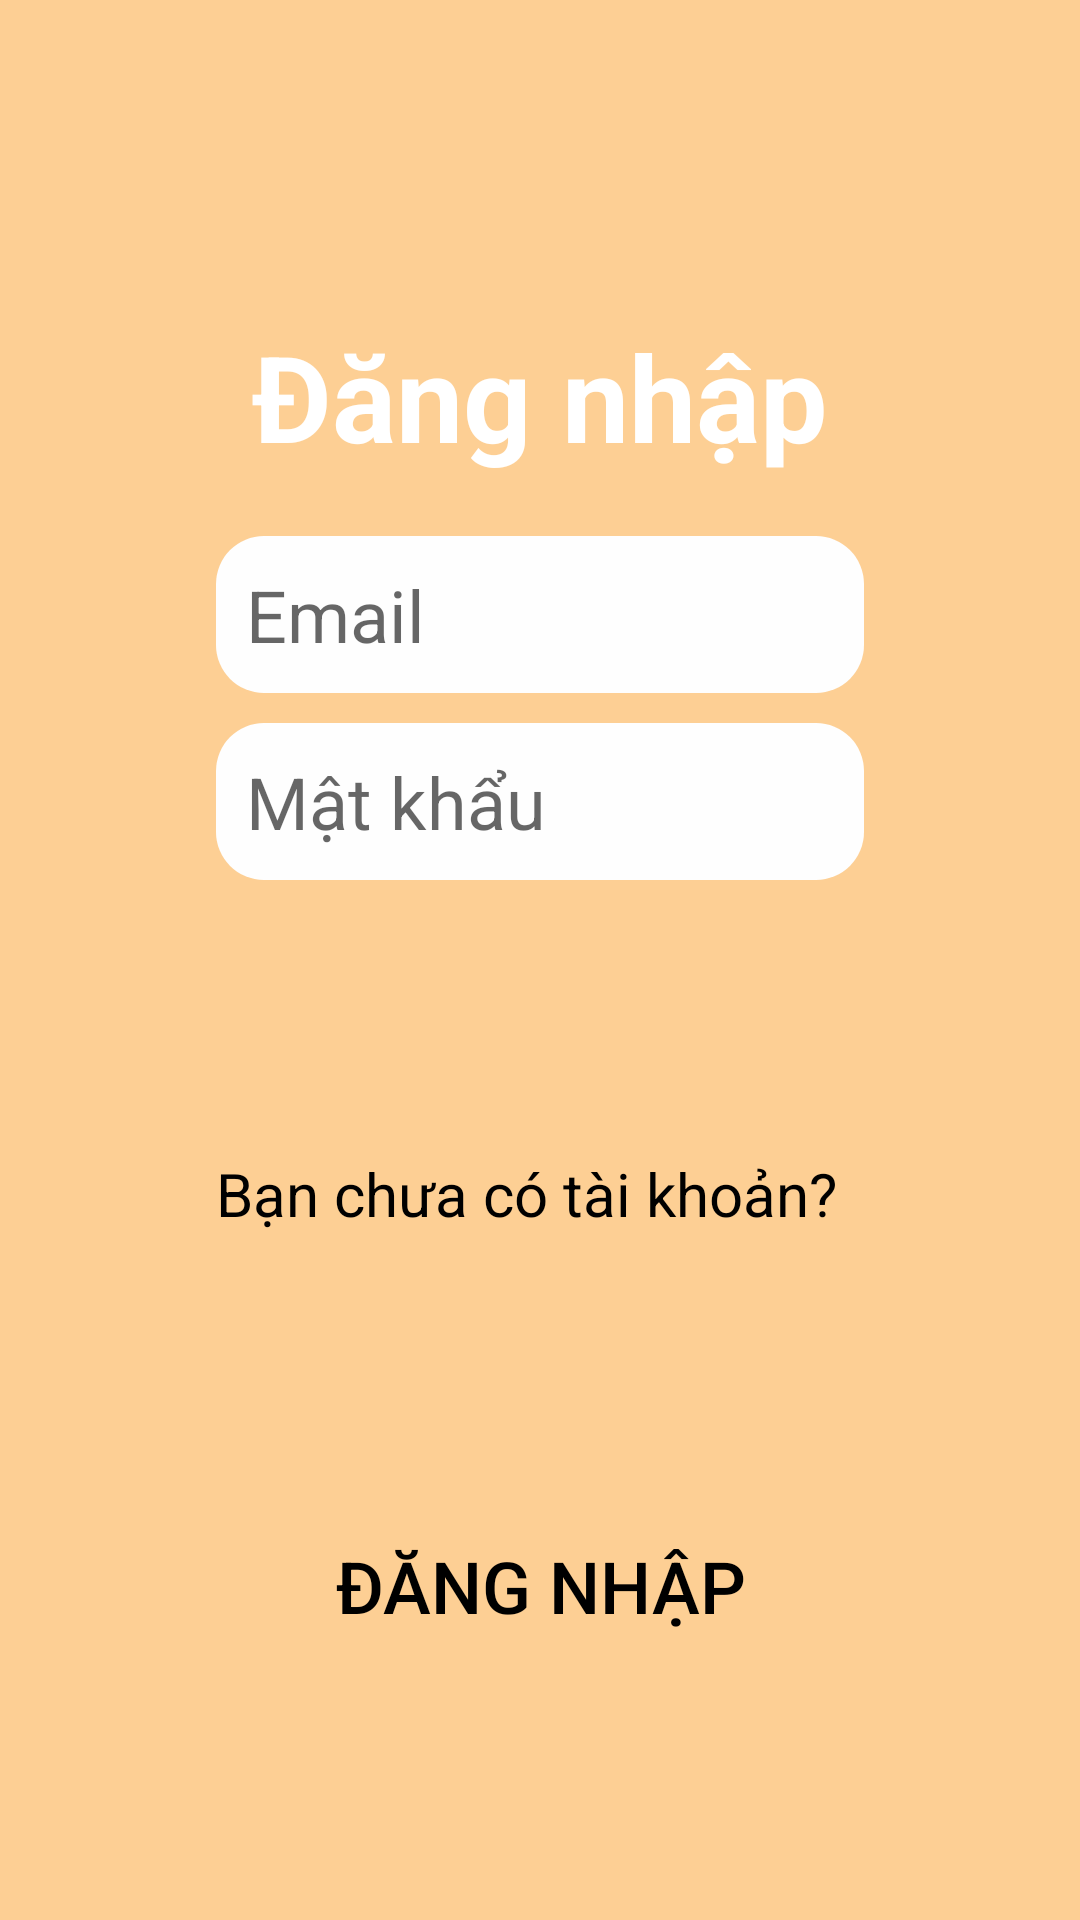

The Android layout XML behind this screen, and the referenced resources:
<!-- AndroidManifest.xml: application theme Theme.ELITTE -->
<!-- res/layout/activity_login_page.xml -->
<?xml version="1.0" encoding="utf-8"?>
<androidx.constraintlayout.widget.ConstraintLayout xmlns:android="http://schemas.android.com/apk/res/android"
    xmlns:app="http://schemas.android.com/apk/res-auto"
    android:id="@+id/exercise"
    android:layout_width="match_parent"
    android:layout_height="match_parent"
    android:background="@color/mainBackgroundColor"
    android:padding="40dp">

    <LinearLayout
        android:id="@+id/linearLayout"
        android:layout_width="0dp"
        android:layout_height="wrap_content"
        android:layout_marginStart="32dp"
        android:layout_marginEnd="32dp"
        android:gravity="center"
        android:orientation="vertical"
        app:layout_constraintBottom_toBottomOf="parent"
        app:layout_constraintEnd_toEndOf="parent"
        app:layout_constraintStart_toStartOf="parent"
        app:layout_constraintTop_toTopOf="parent">

        <ImageView
            android:layout_width="wrap_content"
            android:layout_height="wrap_content"
            android:src="@drawable/logo" />

        <TextView
            android:layout_width="wrap_content"
            android:layout_height="wrap_content"
            android:layout_marginTop="20dp"
            android:text="Đăng nhập"
            android:textColor="@color/white"
            android:textSize="40sp"
            android:textStyle="bold" />

        <EditText
            android:id="@+id/txtEmail"
            android:layout_width="match_parent"
            android:layout_height="wrap_content"
            android:layout_marginTop="20dp"
            android:background="@drawable/component_background"
            android:hint="Email"
            android:inputType="textEmailAddress"
            android:padding="10dp"
            android:textSize="24sp" />

        <EditText
            android:id="@+id/txtMatKhau"
            android:layout_width="match_parent"
            android:layout_height="wrap_content"
            android:layout_marginTop="10dp"
            android:background="@drawable/component_background"
            android:hint="Mật khẩu"
            android:inputType="textPassword"
            android:padding="10dp"
            android:textSize="24sp" />


        <LinearLayout
            android:layout_width="match_parent"
            android:layout_height="wrap_content"
            android:layout_marginTop="20dp"
            android:gravity="center"
            android:orientation="horizontal">

            <TextView
                android:layout_width="wrap_content"
                android:layout_height="wrap_content"
                android:text="Bạn chưa có tài khoản? "
                android:textColor="@color/black"
                android:textSize="20sp" />

            <TextView
                android:id="@+id/dang_ky"
                android:layout_width="wrap_content"
                android:layout_height="wrap_content"
                android:layout_gravity="center"
                android:layout_marginStart="4dp"
                android:text="Đăng ký"
                android:textColor="@color/textLink"
                android:textSize="20sp" />

        </LinearLayout>

        <Button
            android:id="@+id/btnLogin"
            android:layout_width="match_parent"
            android:layout_height="wrap_content"
            android:layout_marginTop="20dp"
            android:background="@drawable/button_background"
            android:padding="10dp"
            android:text="Đăng nhập"
            android:textColor="@color/black"
            android:textSize="24sp" />

    </LinearLayout>


</androidx.constraintlayout.widget.ConstraintLayout>
<!-- resources referenced by this layout -->
<resources>
  <color name="black">#FF000000</color>
  <color name="mainBackgroundColor">#FDCF94</color>
  <color name="textLink">#0000ff </color>
  <color name="white">#FFFFFFFF</color>
  <!-- drawable component_background (drawable) -->
  <?xml version="1.0" encoding="utf-8"?>
  <shape xmlns:android="http://schemas.android.com/apk/res/android">
  
      <solid android:color="@color/listViewColor"/>
  
  
      <corners android:radius="16dp"/>
  </shape>
  <style name="Theme.ELITTE" parent="Base.Theme.ELITTE">
          
          <item name="android:navigationBarColor">@android:color/transparent</item>
          <item name="android:statusBarColor">@android:color/transparent</item>
          <item name="android:windowLightStatusBar">?attr/isLightTheme</item>
      </style>
  <color name="listViewColor">#FEFEFE</color>
  <style name="Base.Theme.ELITTE" parent="Theme.AppCompat.Light.NoActionBar">
          
          
  
      </style>
</resources>
